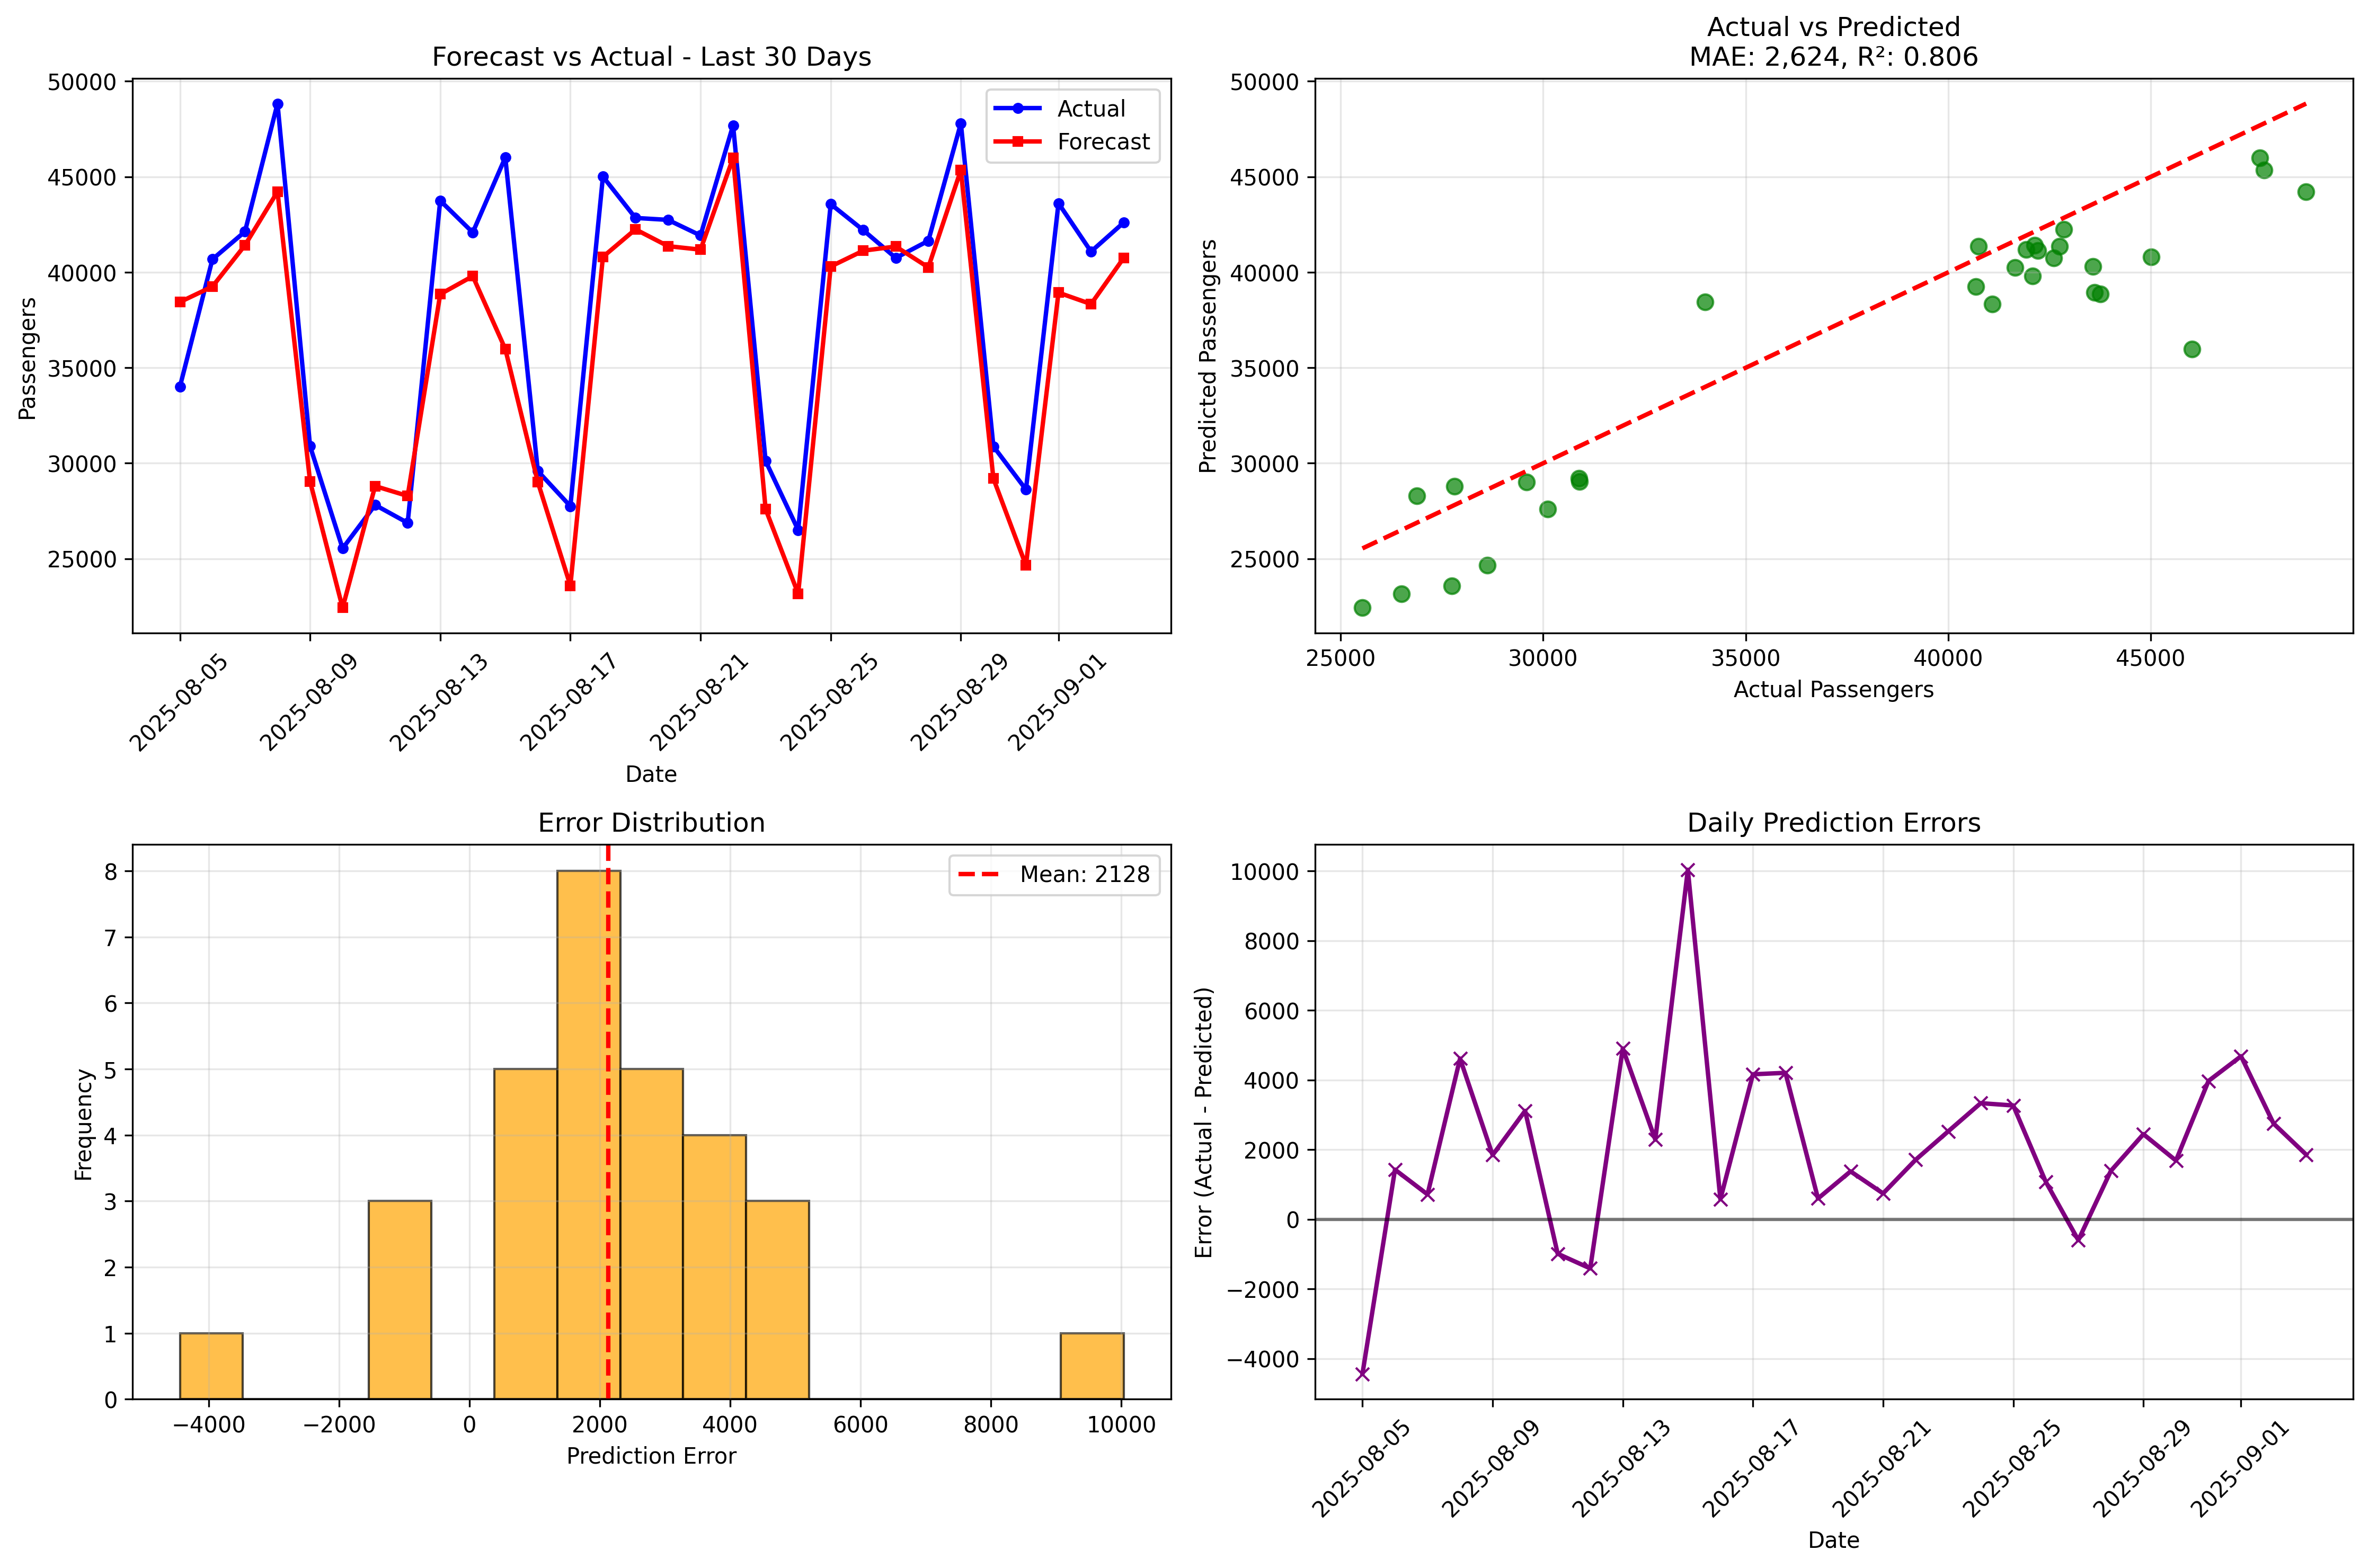

The file beside this chart, header and first rows:
date, actual, forecast, error, abs_error, percent_error, abs_percent_error, model_name
2025-08-05, 34000, 38440, -4440, 4440, -13.06, 13.06, N-BEATS_red_Last30Days
2025-08-06, 40679, 39254, 1425, 1425, 3.504, 3.504, N-BEATS_red_Last30Days
2025-08-07, 42130, 41416, 714.4, 714.4, 1.696, 1.696, N-BEATS_red_Last30Days
2025-08-08, 48832, 44219, 4613, 4613, 9.446, 9.446, N-BEATS_red_Last30Days
2025-08-09, 30896, 29051, 1845, 1845, 5.971, 5.971, N-BEATS_red_Last30Days
2025-08-10, 25539, 22427, 3112, 3112, 12.19, 12.19, N-BEATS_red_Last30Days
2025-08-11, 27814, 28802, -988.2, 988.2, -3.553, 3.553, N-BEATS_red_Last30Days
2025-08-12, 26876, 28285, -1409, 1409, -5.244, 5.244, N-BEATS_red_Last30Days
2025-08-13, 43751, 38850, 4901, 4901, 11.2, 11.2, N-BEATS_red_Last30Days
2025-08-14, 42084, 39797, 2287, 2287, 5.435, 5.435, N-BEATS_red_Last30Days
2025-08-15, 46013, 35980, 10033, 10033, 21.8, 21.8, N-BEATS_red_Last30Days
2025-08-16, 29588, 29011, 576.9, 576.9, 1.95, 1.95, N-BEATS_red_Last30Days
2025-08-17, 27750, 23588, 4162, 4162, 15, 15, N-BEATS_red_Last30Days
2025-08-18, 45010, 40806, 4204, 4204, 9.341, 9.341, N-BEATS_red_Last30Days
2025-08-19, 42845, 42248, 597.3, 597.3, 1.394, 1.394, N-BEATS_red_Last30Days
2025-08-20, 42743, 41367, 1376, 1376, 3.219, 3.219, N-BEATS_red_Last30Days
2025-08-21, 41927, 41184, 742.7, 742.7, 1.771, 1.771, N-BEATS_red_Last30Days
2025-08-22, 47695, 45987, 1708, 1708, 3.582, 3.582, N-BEATS_red_Last30Days
2025-08-23, 30113, 27590, 2523, 2523, 8.38, 8.38, N-BEATS_red_Last30Days
2025-08-24, 26503, 23169, 3334, 3334, 12.58, 12.58, N-BEATS_red_Last30Days
2025-08-25, 43569, 40302, 3267, 3267, 7.499, 7.499, N-BEATS_red_Last30Days
2025-08-26, 42205, 41129, 1076, 1076, 2.548, 2.548, N-BEATS_red_Last30Days
2025-08-27, 40750, 41349, -598.5, 598.5, -1.469, 1.469, N-BEATS_red_Last30Days
2025-08-28, 41647, 40256, 1391, 1391, 3.339, 3.339, N-BEATS_red_Last30Days
2025-08-29, 47796, 45353, 2443, 2443, 5.112, 5.112, N-BEATS_red_Last30Days
2025-08-30, 30881, 29194, 1687, 1687, 5.461, 5.461, N-BEATS_red_Last30Days
2025-08-31, 28622, 24651, 3971, 3971, 13.87, 13.87, N-BEATS_red_Last30Days
2025-09-01, 43615, 38934, 4681, 4681, 10.73, 10.73, N-BEATS_red_Last30Days
2025-09-02, 41083, 38334, 2749, 2749, 6.691, 6.691, N-BEATS_red_Last30Days
2025-09-03, 42598, 40740, 1858, 1858, 4.362, 4.362, N-BEATS_red_Last30Days
